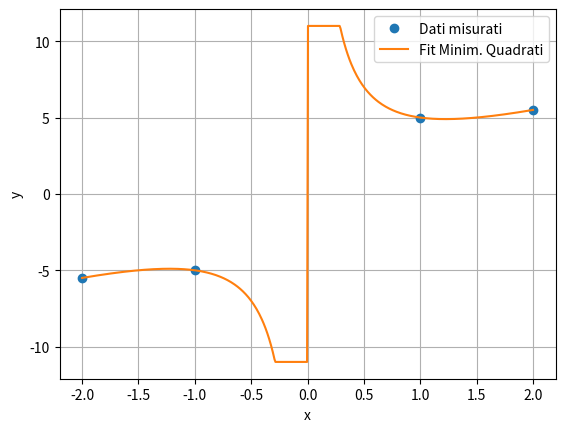

This figure's Python source:
import numpy as np
import matplotlib.pyplot as plt

# =========================
# INPUT
# =========================

# Dati in input
x_data = np.array([-2.0, -1.0, 1.0, 2.0])
y_data = np.array([-5.5, -5.0, 5.0, 5.5])

# Scegli il tipo di approssimazione: "custom" oppure "polynom"
fit_type = "custom" 

# --- SE "polynom" ---
# Grado del polinomio
polynomial_degree = 4

# --- SE "custom" ---
# Definisci qui le tue funzioni di base
# Esempio: f(x) = alpha * (1/x) + beta * (x)
def get_basis_functions(x_val):
    # Ritorna una lista/tupla contenente le varie funzioni applicate a x_val
    # (ogni elemento sarà una colonna della matrice di design)
    return [
        1.0 / x_val,
        x_val
    ]
parameter_names = ["alpha", "beta"] # Nomi per la stampa

# =========================
# FUNZIONI (NON MODIFICARE)
# =========================

def solve_least_squares_qr(design_matrix, y_values):
    q_matrix, r_matrix = np.linalg.qr(design_matrix)
    coefficients = np.linalg.solve(r_matrix, q_matrix.T @ y_values)
    error_functional = np.linalg.norm(design_matrix @ coefficients - y_values, ord=2) ** 2
    return coefficients, error_functional

def polynomial_design_matrix(x_values, degree):
    # increasing=False significa che ordina da x^d fino a x^0
    return np.vander(x_values, degree + 1, increasing=False)


# =========================
# MAIN
# =========================

if __name__ == "__main__":
    
    if fit_type == "polynom":
        design_matrix = polynomial_design_matrix(x_data, polynomial_degree)
    else:
        basis = get_basis_functions(x_data)
        design_matrix = np.column_stack(basis)

    coefficients, error = solve_least_squares_qr(design_matrix, y_data)

    print("="*30)
    print("RISULTATI MINIMI QUADRATI (QR)")
    print("="*30)
    
    if fit_type == "polynom":
        print(f"Coefficienti polinomio (grado {polynomial_degree}, da x^d a costante):")
        print(coefficients)
    else:
        for name, val in zip(parameter_names, coefficients):
            print(f"{name} = {val}")
            
    print(f"Errore al quadrato (Residuo) = {error}")

    # --- Plotting ---
    # Creazione asse X (evitiamo lo 0 per non dividere per zero se c'è 1/x)
    x_plot = np.linspace(np.min(x_data), np.max(x_data), 500)
    
    if fit_type == "polynom":
        y_plot = np.polyval(coefficients, x_plot)
    else:
        basis_plot = get_basis_functions(x_plot)
        y_plot = np.zeros_like(x_plot)
        for c, basis_func_vals in zip(coefficients, basis_plot):
            y_plot += c * basis_func_vals
    
    # Rimuoviamo eventuali outlier grafici dovuti a divisioni per zero
    y_plot = np.clip(y_plot, np.min(y_data)*2, np.max(y_data)*2)

    plt.figure()
    plt.plot(x_data, y_data, "o", label="Dati misurati")
    plt.plot(x_plot, y_plot, label="Fit Minim. Quadrati")
    plt.xlabel("x")
    plt.ylabel("y")
    plt.grid(True)
    plt.legend()
    plt.show()
